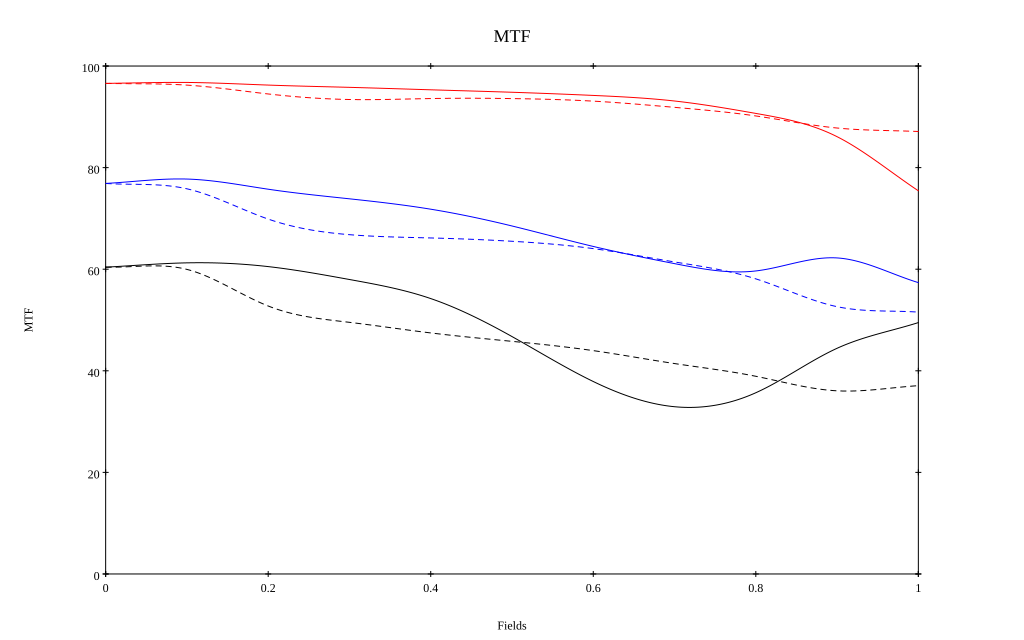

Values plotted in this chart, from the file beside it:
, 0, 0.1, 0.2, 0.3, 0.4, 0.5, 0.6, 0.7, 0.8, 0.9, 1
10 sag, 0.966, 0.968, 0.963, 0.958, 0.953, 0.948, 0.942, 0.931, 0.907, 0.861, 0.754
10 tan, 0.966, 0.962, 0.945, 0.934, 0.936, 0.936, 0.931, 0.919, 0.902, 0.878, 0.871
30 sag, 0.769, 0.777, 0.757, 0.739, 0.718, 0.685, 0.645, 0.611, 0.597, 0.622, 0.574
30 tan, 0.769, 0.758, 0.699, 0.668, 0.662, 0.655, 0.641, 0.614, 0.581, 0.526, 0.516
50 sag, 0.604, 0.613, 0.605, 0.58, 0.542, 0.467, 0.379, 0.329, 0.357, 0.444, 0.495
50 tan, 0.604, 0.6, 0.528, 0.495, 0.475, 0.458, 0.44, 0.414, 0.389, 0.361, 0.371
